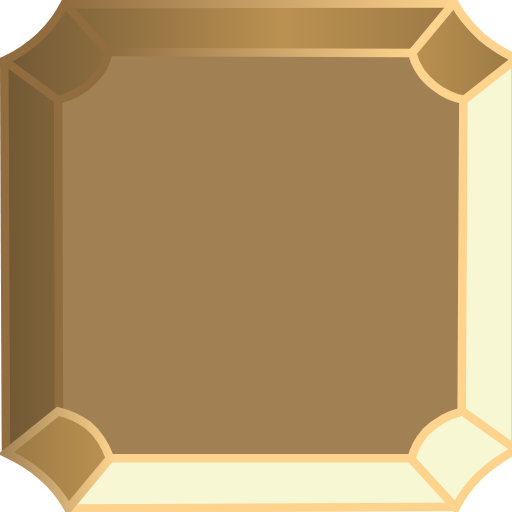
t = 0.00 s
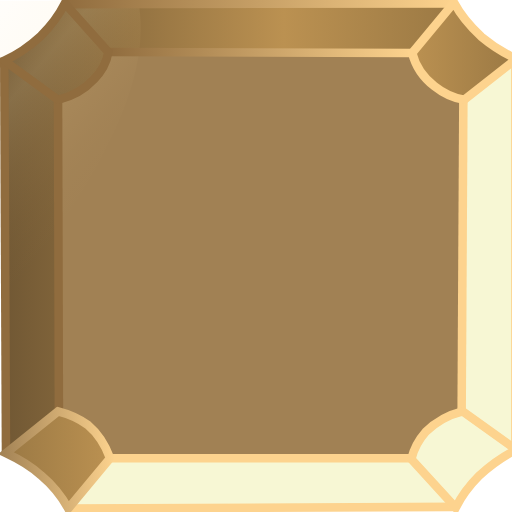
t = 0.36 s
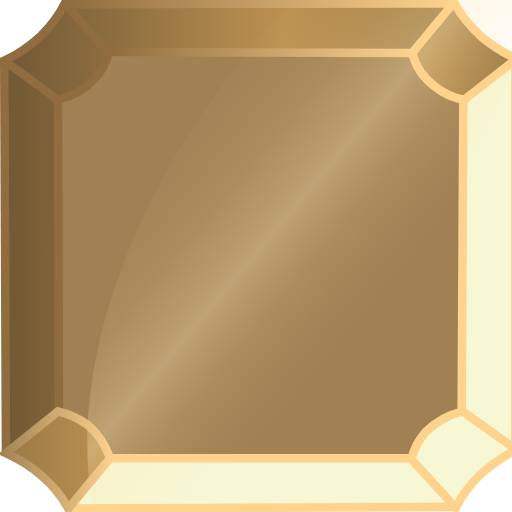
t = 0.59 s
t = 0.95 s: frame unchanged from t = 0.00 s, image omitted
t = 1.31 s: frame unchanged from t = 0.00 s, image omitted
t = 1.54 s: frame unchanged from t = 0.00 s, image omitted

The animated SVG that drew these frames (rendered in a browser with its animation timeline set to each time). Animation: 2 SMIL elements (animate=1,animateTransform=1); one cycle of 1.90 s, repeats indefinitely.

<?xml version="1.0" encoding="utf-8"?>
<!-- Generator: Adobe Illustrator 24.1.0, SVG Export Plug-In . SVG Version: 6.00 Build 0)  -->
<svg version="1.1" id="Button_Home" xmlns="http://www.w3.org/2000/svg" xmlns:xlink="http://www.w3.org/1999/xlink" x="0px"
	 y="0px" viewBox="0 0 60 60" style="enable-background:new 0 0 60 60;" xml:space="preserve">
<style type="text/css">
	.st0{fill:url(#SVGID_1_);}
	.st1{fill:#F7F7D4;}
	.st2{fill:url(#SVGID_2_);}
	.st3{fill:url(#SVGID_3_);}
	.st4{fill:#A18154;}
	.st5{fill:url(#Glow_1_);}
	.st6{fill:none;stroke:url(#SVGID_4_);stroke-miterlimit:10;}
	.st7{fill:none;stroke:#906C3E;stroke-miterlimit:10;}
	.st8{fill:none;stroke:#FDD38E;stroke-miterlimit:10;}
	.st9{fill:none;stroke:url(#SVGID_5_);stroke-miterlimit:10;}
	.st10{fill:none;stroke:url(#SVGID_6_);stroke-miterlimit:10;}
	.st11{fill:none;stroke:url(#SVGID_7_);stroke-miterlimit:10;}
</style>
<g id="Hover">
	
		<linearGradient id="SVGID_1_" gradientUnits="userSpaceOnUse" x1="52.2797" y1="36.3868" x2="-0.5" y2="36.3868" gradientTransform="matrix(1 0 0 -1 1 63.5)">
		<stop  offset="0" style="stop-color:#9B7944"/>
		<stop  offset="0.38" style="stop-color:#BB9151"/>
		<stop  offset="1" style="stop-color:#715834"/>
	</linearGradient>
	<path class="st0" d="M48.3,6.1H12.7c-0.3,1.3-1,2.5-2,3.5c-1.1,1-2.4,1.7-3.9,2.1v36.6l-6.3,5.2V7.5h0.1c1.5-0.8,2.9-1.8,4.2-3
		c1.1-1.1,2.1-2.4,2.8-3.8h45.7L48.3,6.1z"/>
	<path class="st1" d="M8,59.7h45.4c0.9-1.6,2-3,3.4-4.2c1.1-1,2.3-1.8,3.7-2.5V7.2l-6.1,4.5v36.5c-1.5,0.2-2.8,0.9-3.9,1.9
		c-1.1,1-1.9,2.3-2.2,3.7H12.9L8,59.7z"/>
	
		<linearGradient id="SVGID_2_" gradientUnits="userSpaceOnUse" x1="-0.1949" y1="9.362" x2="11.8864" y2="9.362" gradientTransform="matrix(1 0 0 -1 1 63.5)">
		<stop  offset="0" style="stop-color:#9B7944"/>
		<stop  offset="1" style="stop-color:#BB9151"/>
	</linearGradient>
	<path class="st2" d="M12.9,53.7c-0.5-1.5-1.4-2.8-2.5-3.9c-1-0.8-2.2-1.3-3.5-1.6l-6.1,5.2c1.6,0.7,3,1.6,4.3,2.8
		C6.3,57.3,7.3,58.6,8,60L12.9,53.7z"/>
	
		<linearGradient id="SVGID_3_" gradientUnits="userSpaceOnUse" x1="59.4288" y1="57.2516" x2="47.3068" y2="57.2516" gradientTransform="matrix(1 0 0 -1 1 63.5)">
		<stop  offset="0" style="stop-color:#9B7944"/>
		<stop  offset="1" style="stop-color:#BB9151"/>
	</linearGradient>
	<path class="st3" d="M54.3,11.7c-1.3-0.2-2.5-0.8-3.5-1.6c-1.2-1-2.1-2.4-2.5-3.9l4.9-5.5c0.7,1.2,1.6,2.4,2.6,3.4
		c1.3,1.3,2.9,2.3,4.6,3.1L54.3,11.7z"/>
	<path class="st4" d="M48.2,53.7H12.9c-0.5-1.5-1.4-2.8-2.5-3.9c-1-0.7-2.2-1.3-3.5-1.6l0,0V11.7l0,0c1.6-0.4,3-1.2,4.1-2.4
		c0.9-0.9,1.5-2,1.7-3.2h35.6c0.4,1.5,1.3,2.9,2.5,3.9c1,0.8,2.2,1.4,3.5,1.6l0,0v36.6l0,0c-1.6,0.4-3.1,1.2-4.3,2.4
		c-0.8,0.9-1.4,2-1.7,3.2H48.2z"/>
	<g>
		
			<linearGradient id="Glow_1_" gradientUnits="userSpaceOnUse" x1="9.6343" y1="46.6655" x2="33.9628" y2="26.2502" gradientTransform="matrix(1 0 0 -1 1 63.5)">
			<stop  offset="0" style="stop-color:#FED692;stop-opacity:9.000000e-02"/>
			<stop  offset="5.000000e-02" style="stop-color:#FED693;stop-opacity:0.11"/>
			<stop  offset="0.12" style="stop-color:#FED895;stop-opacity:0.17"/>
			<stop  offset="0.19" style="stop-color:#FEDA99;stop-opacity:0.27"/>
			<stop  offset="0.27" style="stop-color:#FEDD9F;stop-opacity:0.4"/>
			<stop  offset="0.34" style="stop-color:#FFE1A6;stop-opacity:0.58"/>
			<stop  offset="0.43" style="stop-color:#FFE6AF;stop-opacity:0.79"/>
			<stop  offset="0.5" style="stop-color:#FFEBB8"/>
			<stop  offset="0.56" style="stop-color:#FFE6AF;stop-opacity:0.78"/>
			<stop  offset="0.62" style="stop-color:#FEE1A6;stop-opacity:0.58"/>
			<stop  offset="0.68" style="stop-color:#FEDD9F;stop-opacity:0.4"/>
			<stop  offset="0.75" style="stop-color:#FED999;stop-opacity:0.26"/>
			<stop  offset="0.81" style="stop-color:#FDD694;stop-opacity:0.14"/>
			<stop  offset="0.88" style="stop-color:#FDD591;stop-opacity:6.000000e-02"/>
			<stop  offset="0.94" style="stop-color:#FDD38F;stop-opacity:2.000000e-02"/>
			<stop  offset="1" style="stop-color:#FDD38E;stop-opacity:0"/>
		</linearGradient>
		<path id="Glow" class="st5" d="M9.7,59.7c0.1,0-4.9-0.1-4.9-0.2h10.2c3.2-3.1,7.1-6.5,9.8-10.1C37.2,32.7,53.4,13.7,50.6,0.1
			c-0.1-0.2-11.2,0-11.4,0H25.1c-3.2,3.2-6.1,6.6-8.7,10.2C4,27.1-1.2,45.7,1.5,59.4c0,0.2,0.2,0.3,0.4,0.3H9.7z"/>
		
			<animateTransform  accumulate="none" additive="replace" attributeName="transform" begin="0s" calcMode="linear" dur="1.9s" fill="remove" from="-100 0" repeatCount="indefinite" restart="always" to="250 0" type="translate">
			</animateTransform>
		
			<animate  accumulate="none" additive="replace" attributeName="opacity" calcMode="linear" dur="1.9s" fill="remove" repeatCount="indefinite" restart="always" values="0; 0.2; 0.7; 0.1; 0;">
			</animate>
	</g>
	
		<linearGradient id="SVGID_4_" gradientUnits="userSpaceOnUse" x1="7.5159" y1="62.1639" x2="53.1791" y2="62.1639" gradientTransform="matrix(1 0 0 -1 0 62.6)">
		<stop  offset="0" style="stop-color:#906C3E"/>
		<stop  offset="1" style="stop-color:#FDD38E"/>
	</linearGradient>
	<line class="st6" x1="7.5" y1="0.5" x2="53.2" y2="0.4"/>
	<line class="st7" x1="0.5" y1="7.1" x2="0.7" y2="53"/>
	<line class="st8" x1="60.4" y1="6.9" x2="60.4" y2="52.6"/>
	<line class="st8" x1="8" y1="59.6" x2="53.4" y2="59.4"/>
	<line class="st7" x1="6.8" y1="11.7" x2="6.9" y2="48.3"/>
	
		<linearGradient id="SVGID_5_" gradientUnits="userSpaceOnUse" x1="12.702" y1="56.4013" x2="48.298" y2="56.4013" gradientTransform="matrix(1 0 0 -1 0 62.6)">
		<stop  offset="0" style="stop-color:#906C3E"/>
		<stop  offset="1" style="stop-color:#FDD38E"/>
	</linearGradient>
	<line class="st9" x1="12.7" y1="6.1" x2="48.3" y2="6.2"/>
	<line class="st8" x1="54.3" y1="11.7" x2="54.1" y2="48.2"/>
	<line class="st8" x1="12.8" y1="53.7" x2="48.2" y2="53.7"/>
	<path class="st7" d="M0.5,7.1"/>
	<path class="st7" d="M6.8,11.7L0.5,7.1c1.6-0.7,3-1.7,4.3-2.9c1.1-1.1,2.1-2.4,2.8-3.8l0,0l5.1,5.7l0,0c-0.2,1.2-0.8,2.3-1.7,3.2
		C9.9,10.5,8.4,11.3,6.8,11.7z"/>
	
		<linearGradient id="SVGID_6_" gradientUnits="userSpaceOnUse" x1="7.0254" y1="3.8974" x2="7.0254" y2="3.8974" gradientTransform="matrix(1 0 0 -1 1 63.5)">
		<stop  offset="0" style="stop-color:#A18154"/>
		<stop  offset="1" style="stop-color:#FDD38E"/>
	</linearGradient>
	<path class="st10" d="M8,59.6"/>
	
		<linearGradient id="SVGID_7_" gradientUnits="userSpaceOnUse" x1="-1.1811" y1="9.3958" x2="12.4395" y2="9.3958" gradientTransform="matrix(1 0 0 -1 1 63.5)">
		<stop  offset="0" style="stop-color:#A18154"/>
		<stop  offset="1" style="stop-color:#FDD38E"/>
	</linearGradient>
	<path class="st11" d="M12.9,53.7L8,59.6c-0.8-1.5-1.9-2.8-3.2-3.9c-1.2-1.1-2.6-1.9-4.1-2.6l0,0l6.1-4.9l0,0
		c1.2,0.3,2.4,0.8,3.5,1.6C11.6,50.9,12.4,52.3,12.9,53.7z"/>
	<path class="st8" d="M60.5,52.6"/>
	<path class="st8" d="M54.2,48.2l6.3,4.5c-1.6,0.8-3,1.8-4.3,3c-1.1,1.1-2.1,2.4-2.8,3.8l0,0l-5.2-5.7l0,0c0.3-1.2,0.9-2.3,1.7-3.2
		C51.1,49.4,52.6,48.6,54.2,48.2L54.2,48.2z"/>
	<path class="st8" d="M53.2,0.4"/>
	<path class="st8" d="M48.3,6.2l4.9-5.9c0.8,1.5,1.9,2.8,3.2,4c1.2,1,2.6,1.9,4.1,2.6l0,0l-6.1,4.8l0,0c-1.3-0.2-2.5-0.8-3.5-1.6
		C49.6,9.1,48.7,7.8,48.3,6.2z"/>
</g>
</svg>
